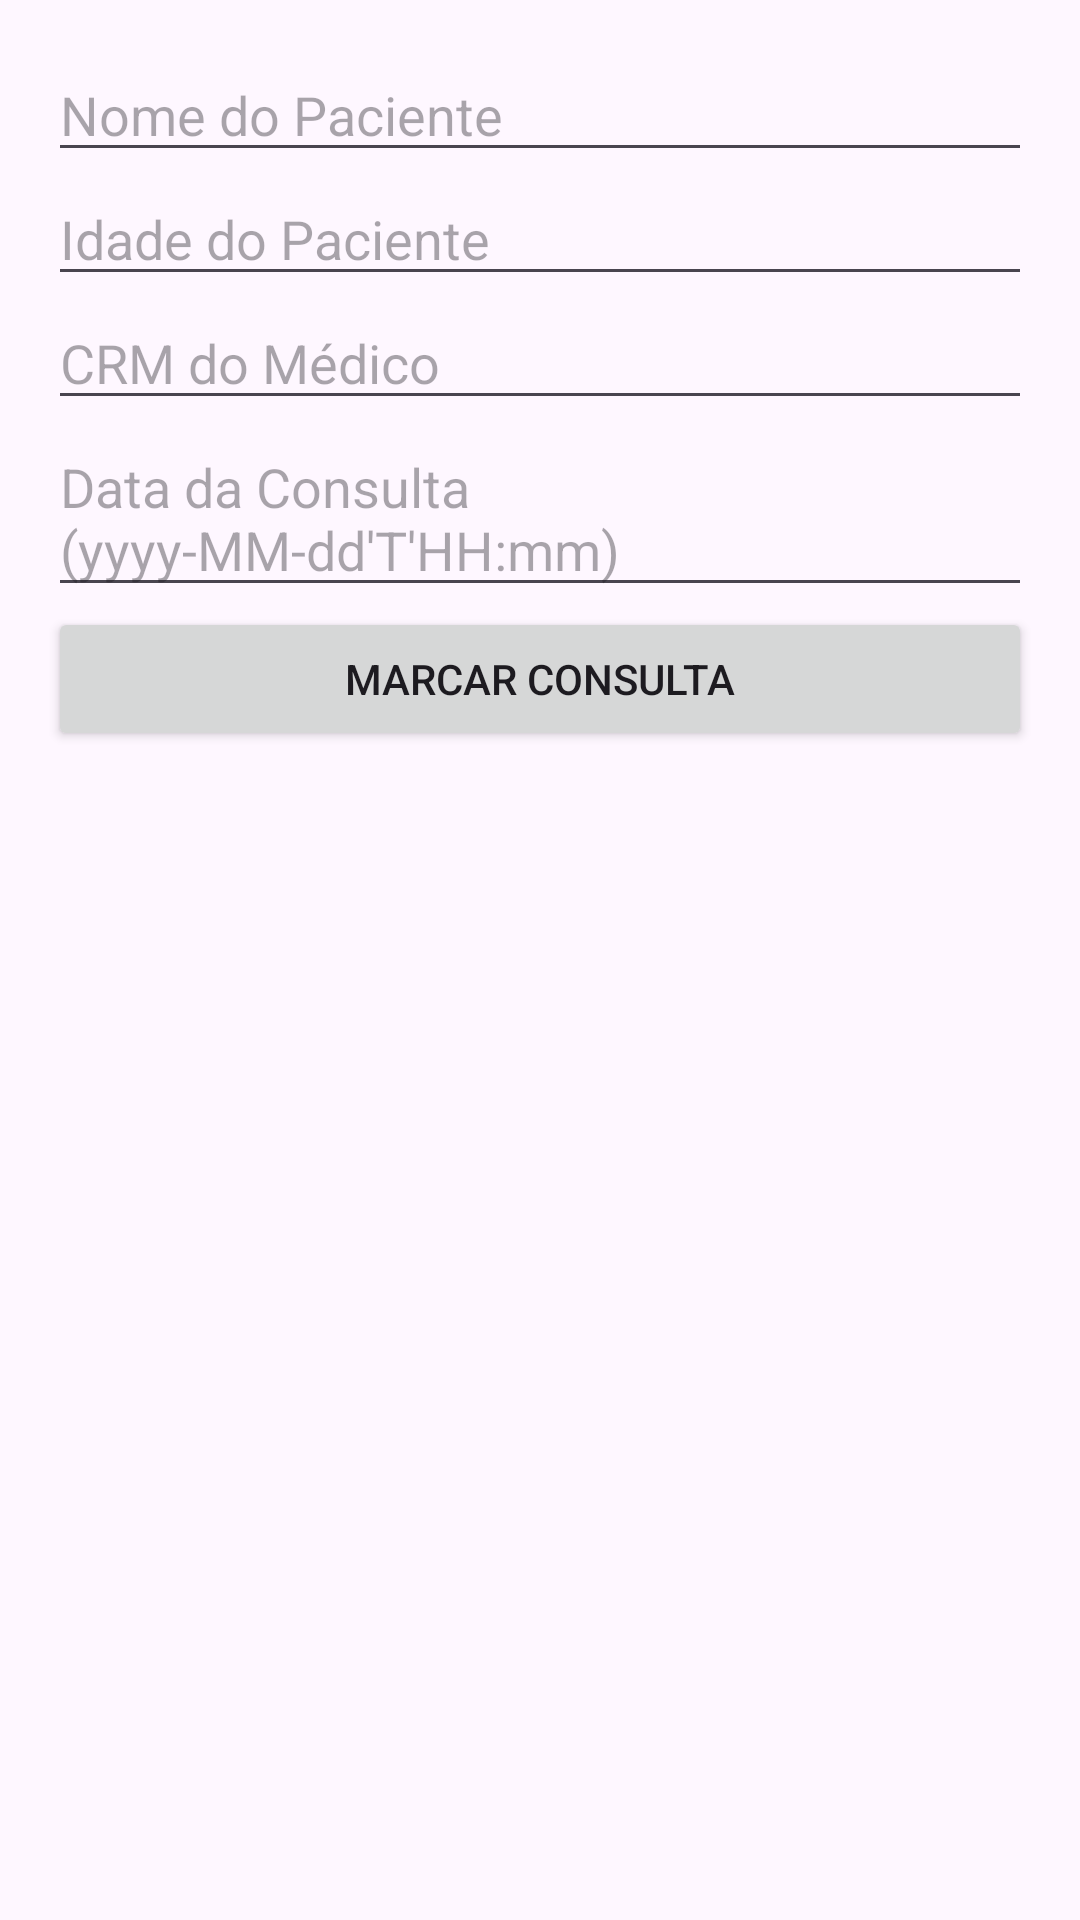

Write the Android layout XML for this screen, with the resource values it uses.
<!-- AndroidManifest.xml: application theme Theme.SaudeApp -->
<!-- res/layout/activity_consulta.xml -->
<?xml version="1.0" encoding="utf-8"?>
<LinearLayout xmlns:android="http://schemas.android.com/apk/res/android"
    android:layout_width="match_parent"
    android:layout_height="match_parent"
    android:orientation="vertical"
    android:padding="16dp">

    <EditText
        android:id="@+id/paciente_nome"
        android:layout_width="match_parent"
        android:layout_height="wrap_content"
        android:hint="Nome do Paciente"/>

    <EditText
        android:id="@+id/paciente_idade"
        android:layout_width="match_parent"
        android:layout_height="wrap_content"
        android:hint="Idade do Paciente"/>

    <EditText
        android:id="@+id/medico_crm"
        android:layout_width="match_parent"
        android:layout_height="wrap_content"
        android:hint="CRM do Médico"/>

    <EditText
        android:id="@+id/data_consulta"
        android:layout_width="match_parent"
        android:layout_height="wrap_content"
        android:hint="Data da Consulta (yyyy-MM-dd'T'HH:mm)"/>

    <Button
        android:id="@+id/marcar_button"
        android:layout_width="match_parent"
        android:layout_height="wrap_content"
        android:text="Marcar Consulta"
        android:onClick="marcarConsulta"/>
</LinearLayout>
<!-- resources referenced by this layout -->
<resources>
  <style name="Theme.SaudeApp" parent="Base.Theme.SaudeApp" />
  <style name="Base.Theme.SaudeApp" parent="Theme.Material3.DayNight.NoActionBar">
          
          
      </style>
</resources>
